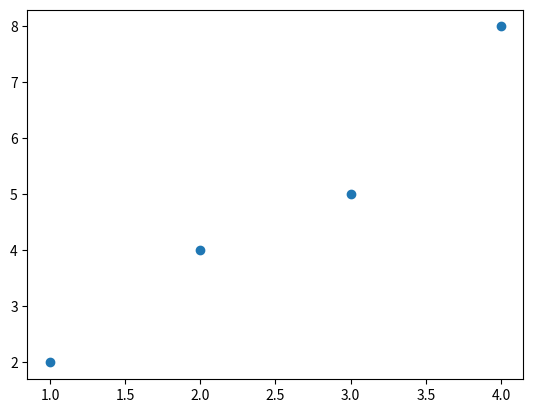

Recreate this plot in Python.
import matplotlib.pyplot as plt
import numpy as np

xpoint = np.array([1,2,  3, 4])
ypoint = np.array([2,4,5,8])

plt.plot(xpoint,ypoint,"o")
plt.show()

